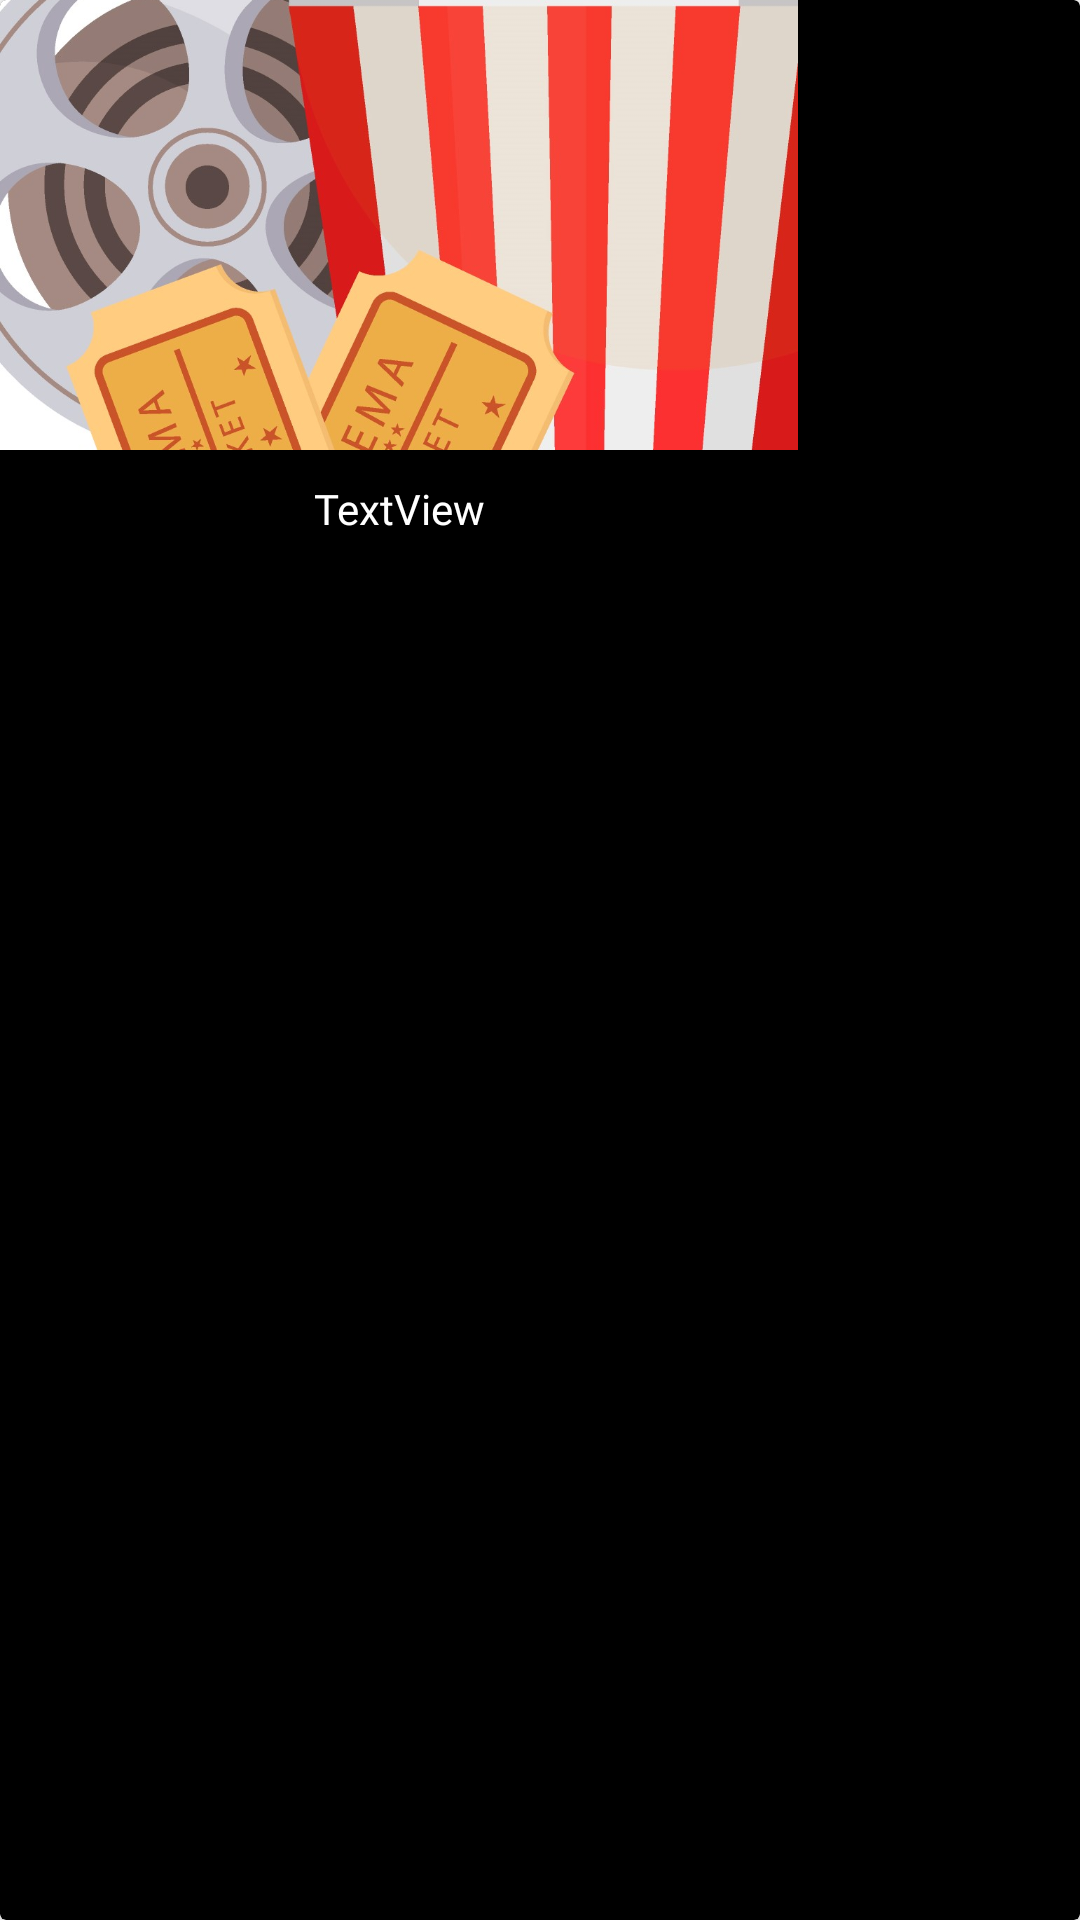

Reconstruct the res/layout file that produces this screen, plus the resources it refers to.
<!-- AndroidManifest.xml: application theme Theme.MyApplication -->
<!-- res/layout/movie_item_banner.xml -->
<?xml version="1.0" encoding="utf-8"?>
<androidx.cardview.widget.CardView xmlns:android="http://schemas.android.com/apk/res/android"
    xmlns:app="http://schemas.android.com/apk/res-auto"
    xmlns:tools="http://schemas.android.com/tools"
    android:layout_width="wrap_content"
    android:layout_height="wrap_content"
    app:cardBackgroundColor="#000000"
    android:layout_margin="12dp">

    <RelativeLayout
        android:layout_width="wrap_content"
        android:layout_height="wrap_content">

        <ImageView
            android:id="@+id/moviePoster"
            android:layout_width="266dp"
            android:layout_height="150dp"
            android:layout_centerInParent="false"
            android:layout_centerHorizontal="true"
            android:scaleType="centerCrop"
            android:layout_gravity="center_horizontal"
            app:layout_constraintEnd_toEndOf="parent"
            app:layout_constraintStart_toStartOf="parent"
            app:layout_constraintTop_toTopOf="parent"
            app:srcCompat="@drawable/dummyposter" />

        <TextView
            android:id="@+id/textView4"
            android:layout_width="355dp"
            android:layout_height="wrap_content"
            android:layout_below="@+id/moviePoster"
            android:layout_alignStart="@+id/moviePoster"
            android:layout_alignEnd="@+id/moviePoster"
            android:layout_gravity="center_horizontal"
            android:layout_marginStart="0dp"
            android:layout_marginTop="10dp"
            android:layout_marginEnd="0dp"
            android:fontFamily="@font/jost_regular"
            android:text="TextView"
            android:textAlignment="center"
            android:textColor="@color/white"
            app:layout_constraintTop_toBottomOf="@+id/moviePoster" />
    </RelativeLayout>


</androidx.cardview.widget.CardView>
<!-- resources referenced by this layout -->
<resources>
  <color name="white">#FFFFFFFF</color>
  <!-- drawable dummyposter: jpg bitmap (drawable, 207538 bytes) -->
  <style name="Theme.MyApplication" parent="Theme.MaterialComponents.DayNight.NoActionBar">
          
          <item name="colorPrimary">@color/black</item>
          <item name="colorPrimaryVariant">@color/black</item>
          <item name="colorOnPrimary">@color/white</item>
          
          <item name="colorSecondary">@color/black</item>
          <item name="colorSecondaryVariant">@color/black</item>
          <item name="colorOnSecondary">@color/white</item>
          
          <item name="android:statusBarColor" tools:targetApi="l">?attr/colorPrimaryVariant</item>
          
      </style>
  <color name="black">#FF000000</color>
</resources>
